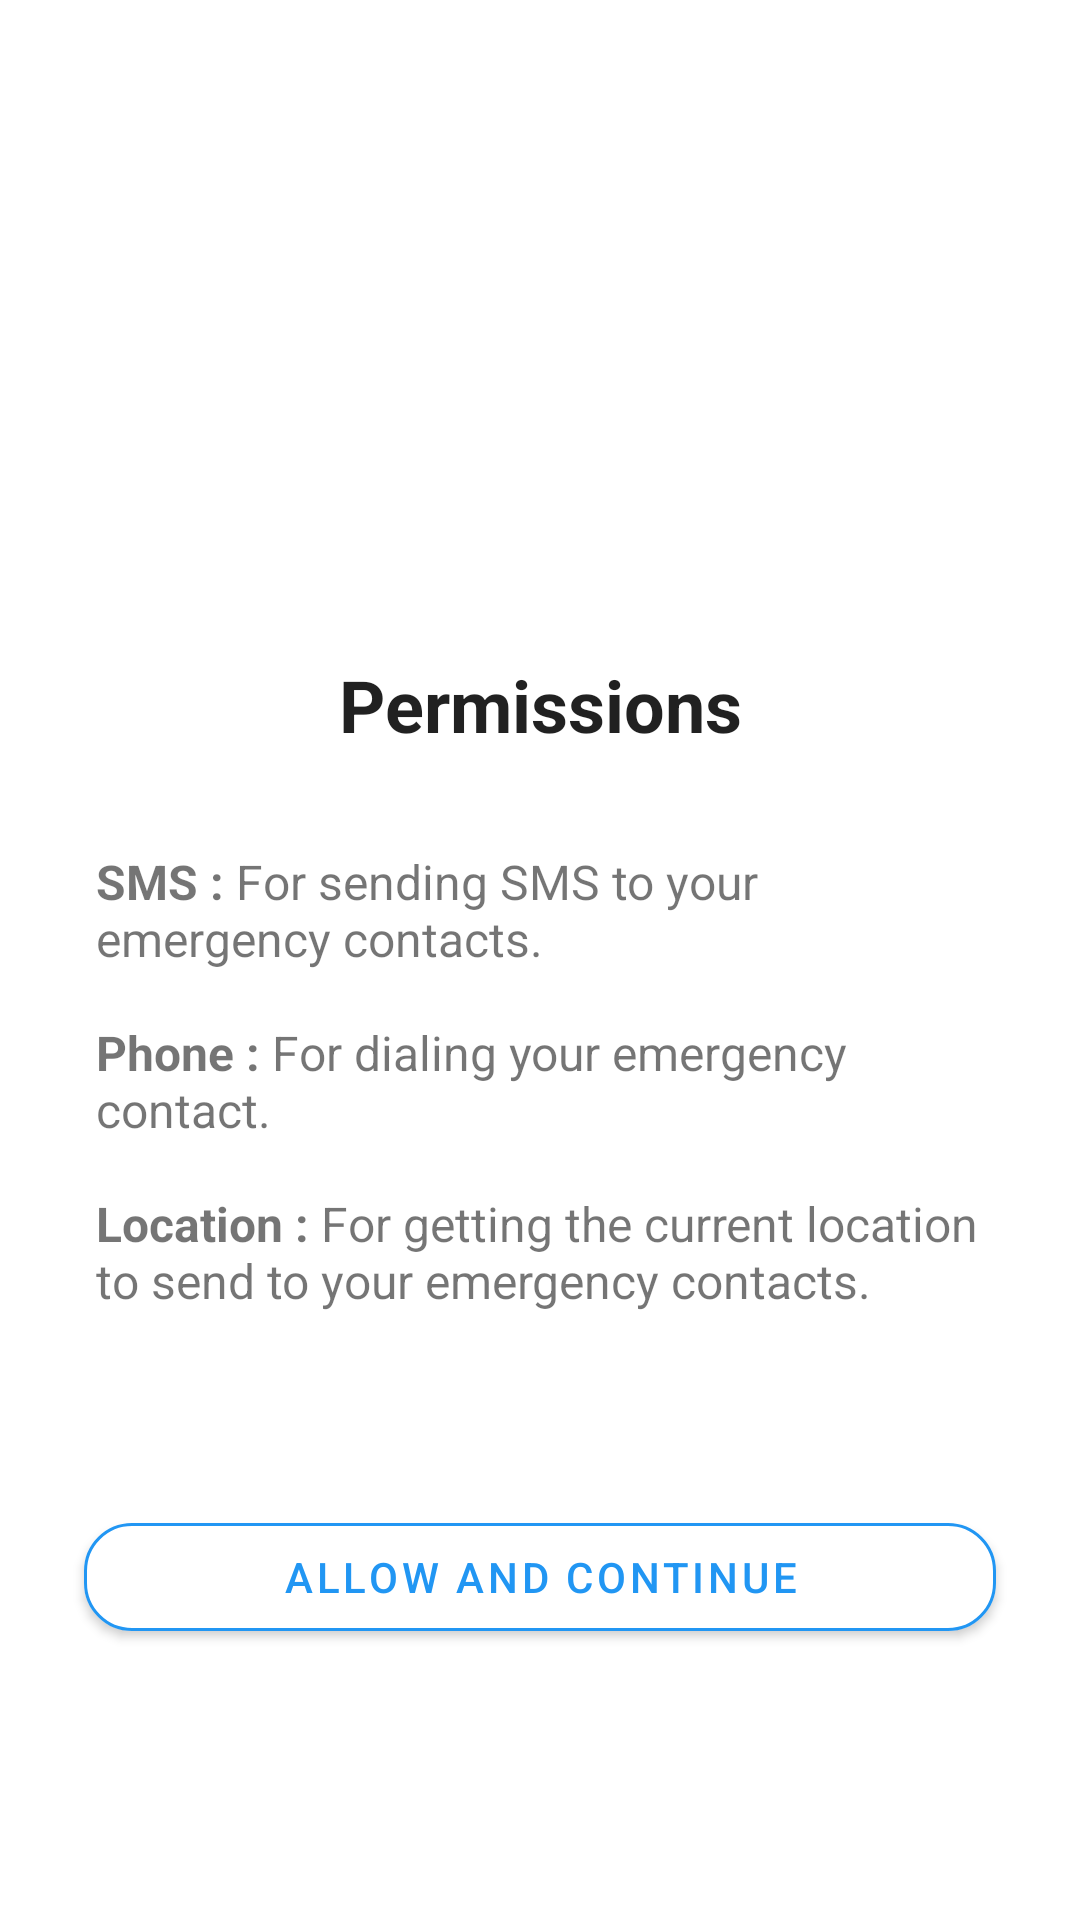

The Android layout XML behind this screen, and the referenced resources:
<!-- AndroidManifest.xml: application theme Theme.SOS -->
<!-- res/layout/fragment_permissions_intro.xml -->
<?xml version="1.0" encoding="utf-8"?>

<androidx.constraintlayout.widget.ConstraintLayout xmlns:android="http://schemas.android.com/apk/res/android"
    xmlns:app="http://schemas.android.com/apk/res-auto"
    android:layout_width="match_parent"
    android:layout_height="match_parent">

    <androidx.constraintlayout.widget.ConstraintLayout
        android:id="@+id/center_content"
        android:layout_width="match_parent"
        android:layout_height="wrap_content"
        android:layout_marginHorizontal="32dp"
        android:animateLayoutChanges="true"
        app:layout_constraintBottom_toBottomOf="parent"
        app:layout_constraintTop_toTopOf="parent">

        <ImageView
            android:id="@+id/img_logo"
            android:layout_width="wrap_content"
            android:layout_height="wrap_content"
            android:src="@mipmap/ic_launcher_round"
            app:layout_constraintEnd_toEndOf="parent"
            app:layout_constraintStart_toStartOf="parent"
            app:layout_constraintTop_toTopOf="parent" />

        <TextView
            android:id="@+id/header"
            android:layout_width="wrap_content"
            android:layout_height="wrap_content"
            android:layout_marginTop="16dp"
            android:text="Permissions"
            android:textColor="?android:textColorPrimary"
            android:textSize="24sp"
            android:textStyle="bold"
            app:layout_constraintEnd_toEndOf="parent"
            app:layout_constraintStart_toStartOf="parent"
            app:layout_constraintTop_toBottomOf="@id/img_logo" />

        <TextView
            android:id="@+id/permissions_desc"
            android:layout_width="match_parent"
            android:layout_height="wrap_content"
            android:layout_marginTop="32dp"
            android:text="@string/permissions_desc"
            android:textAlignment="viewStart"
            android:textSize="16sp"
            app:layout_constraintTop_toBottomOf="@id/header" />

    </androidx.constraintlayout.widget.ConstraintLayout>

    <com.google.android.material.button.MaterialButton
        android:id="@+id/allow_perms"
        android:layout_width="match_parent"
        android:layout_height="wrap_content"
        android:layout_marginHorizontal="28dp"
        android:layout_marginTop="64dp"
        android:text="Allow and Continue"
        android:textColor="?colorAccent"
        app:cornerRadius="16dp"
        app:elevation="0dp"
        app:layout_constraintTop_toBottomOf="@id/center_content"
        app:strokeColor="?colorAccent"
        app:strokeWidth="1dp" />

</androidx.constraintlayout.widget.ConstraintLayout>
<!-- resources referenced by this layout -->
<resources>
  <string name="permissions_desc"><b>SMS : </b>For sending SMS to your emergency contacts.\n\n<b>Phone : </b>For dialing your emergency contact.\n\n<b>Location : </b>For getting the current location to send to your emergency contacts.</string>
  <style name="Theme.SOS" parent="Theme.MaterialComponents.DayNight.NoActionBar">
          <item name="colorPrimary">?android:attr/colorBackground</item>
          <item name="colorPrimaryDark">?android:attr/colorBackground</item>
          <item name="colorAccent">@color/colorAccent</item>
          <item name="android:navigationBarColor">?android:attr/colorBackground</item>
          <item name="android:navigationBarDividerColor">@android:color/transparent</item>
          <item name="android:windowLightStatusBar">?attr/isLightTheme</item>
          <item name="android:windowLightNavigationBar">?attr/isLightTheme</item>
          <item name="android:windowContentTransitions">true</item>
          <item name="android:colorControlActivated">?colorAccent</item>
      </style>
  <color name="colorAccent">#2196F3</color>
</resources>
